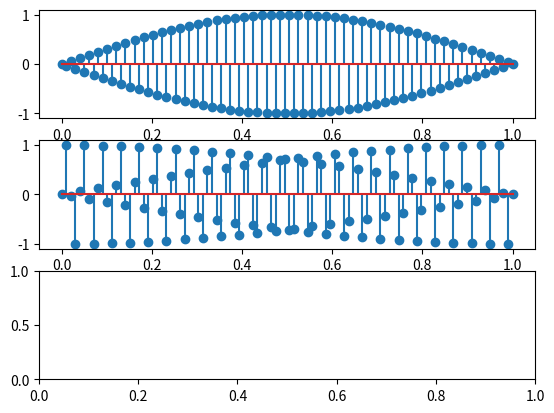

This chart was generated by the following Python code:
# [redacted]

import numpy as np
import matplotlib.pyplot as plt

def sinusoidal(A, frq, phi):
	return lambda x : A*np.sin(2*np.pi*frq*x+phi)

def main():
	fs=100
	x=np.linspace(0, 1, fs)
	f0=sinusoidal(1, fs/2, 0)
	f1=sinusoidal(1, fs/4, 0)
	f2=sinusoidal(1, 0, 0)
	fig, axs=plt.subplots(3)
	axs[0].stem(x, f0(x))
	axs[1].stem(x, f1(x))
	axs[2].stem(x, f2(x))
	plt.savefig("Plot_ex_6.pdf")
	plt.cla()

if __name__=="__main__":
	main()
